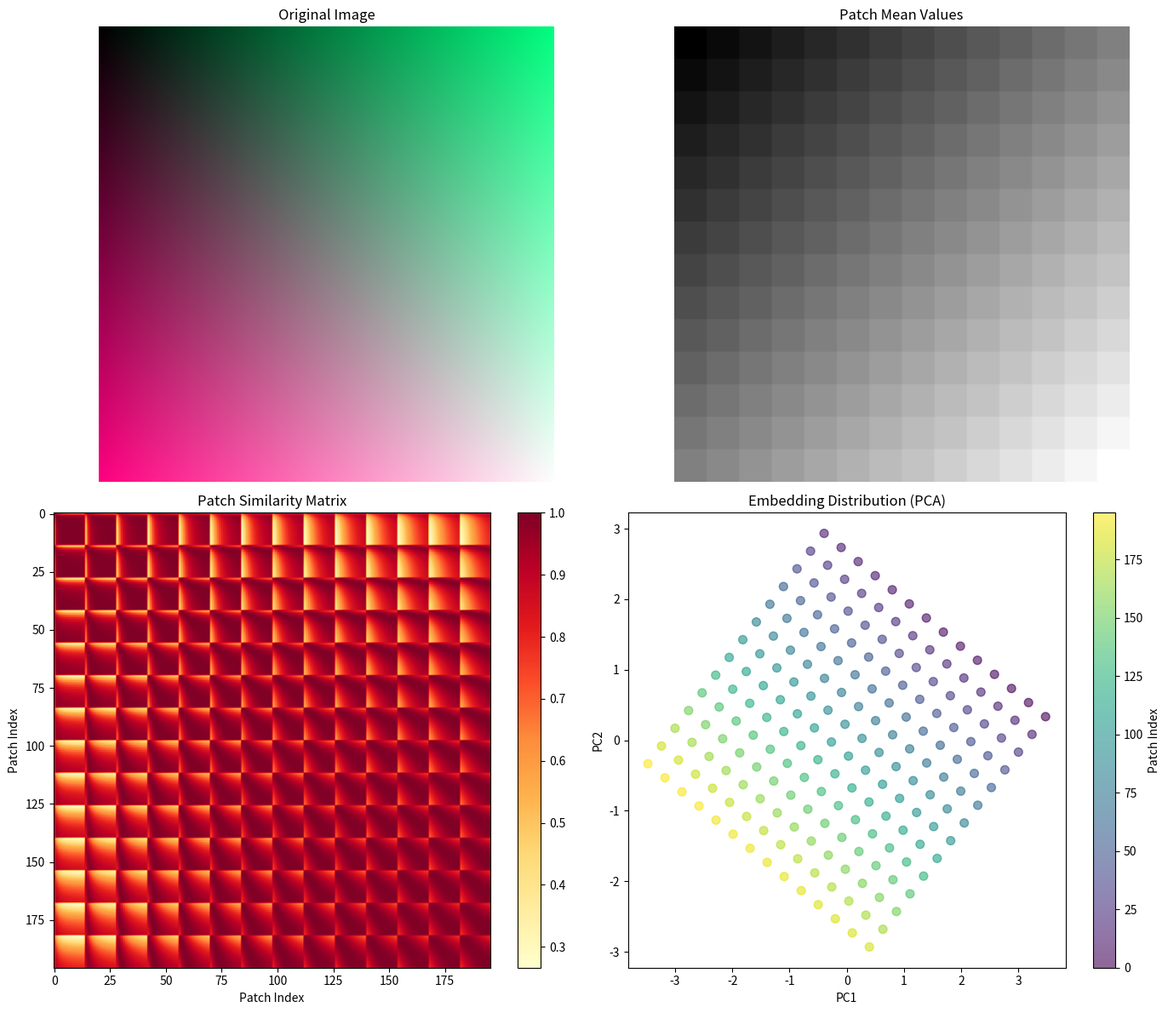

Here is the Python script that generated this plot: (Note: this script raises an exception after producing the figure.)
"""
实验8.1：ViT Patches
对应章节：第8章 - 视觉与多模态（ViT）
目标：ViT的patch embedding可视化
"""

import numpy as np
import matplotlib.pyplot as plt

plt.rcParams["font.family"] = "sans-serif"
plt.rcParams["axes.unicode_minus"] = False

# ============ 配置 ============
np.random.seed(42)
IMG_SIZE = 224
PATCH_SIZE = 16
D_MODEL = 768
NUM_PATCHES = (IMG_SIZE // PATCH_SIZE) ** 2

# ============ 核心逻辑 ============
def create_patches(image, patch_size):
    """
    将图像分割成patches
    image: (H, W, C)
    返回: (num_patches, patch_size*patch_size*C)
    """
    H, W, C = image.shape
    num_patches_h = H // patch_size
    num_patches_w = W // patch_size

    patches = []
    for i in range(num_patches_h):
        for j in range(num_patches_w):
            patch = image[i*patch_size:(i+1)*patch_size,
                         j*patch_size:(j+1)*patch_size, :]
            patches.append(patch.flatten())

    return np.array(patches)

def patch_embedding(patches, d_model):
    """
    将patches投射到d_model维度
    patches: (num_patches, patch_dim)
    返回: (num_patches, d_model)
    """
    patch_dim = patches.shape[1]
    W = np.random.randn(patch_dim, d_model) * 0.01
    embeddings = patches @ W
    return embeddings

# 生成合成图像（简单的梯度图）
image = np.zeros((IMG_SIZE, IMG_SIZE, 3))
for i in range(IMG_SIZE):
    for j in range(IMG_SIZE):
        image[i, j, 0] = i / IMG_SIZE  # R通道：垂直梯度
        image[i, j, 1] = j / IMG_SIZE  # G通道：水平梯度
        image[i, j, 2] = (i + j) / (2 * IMG_SIZE)  # B通道：对角梯度

# 提取patches
patches = create_patches(image, PATCH_SIZE)
print(f"Patches形状: {patches.shape}")

# 计算patch embeddings
embeddings = patch_embedding(patches, D_MODEL)

# 计算patch之间的相似度
patch_similarity = patches @ patches.T / (np.linalg.norm(patches, axis=1, keepdims=True) *
                                          np.linalg.norm(patches, axis=1, keepdims=True).T + 1e-8)

# ============ 结果输出 ============
print("=" * 70)
print("ViT Patches 可视化")
print("=" * 70)
print(f"图像大小: {IMG_SIZE}x{IMG_SIZE}")
print(f"Patch大小: {PATCH_SIZE}x{PATCH_SIZE}")
print(f"Patch数量: {NUM_PATCHES}")
print(f"Patch维度: {patches.shape[1]}")
print(f"Embedding维度: {D_MODEL}")
print()

print("Patch统计:")
print("-" * 70)
print(f"Patch范围: [{patches.min():.4f}, {patches.max():.4f}]")
print(f"Patch均值: {patches.mean():.4f}")
print(f"Patch方差: {patches.var():.4f}")
print()

print("Embedding统计:")
print("-" * 70)
print(f"Embedding范围: [{embeddings.min():.4f}, {embeddings.max():.4f}]")
print(f"Embedding均值: {embeddings.mean():.4f}")
print(f"Embedding方差: {embeddings.var():.4f}")
print()

print("Patch相似度统计:")
print("-" * 70)
print(f"相似度范围: [{patch_similarity.min():.4f}, {patch_similarity.max():.4f}]")
print(f"相似度均值: {patch_similarity.mean():.4f}")
print()

print("=" * 70)

# ============ 可视化 ============
fig, axes = plt.subplots(2, 2, figsize=(14, 12))

# 1. 原始图像
ax = axes[0, 0]
ax.imshow(image)
ax.set_title('Original Image')
ax.axis('off')

# 2. Patch网格
ax = axes[0, 1]
grid = np.zeros((IMG_SIZE, IMG_SIZE))
for idx, patch in enumerate(patches):
    i = idx // (IMG_SIZE // PATCH_SIZE)
    j = idx % (IMG_SIZE // PATCH_SIZE)
    patch_mean = patch.mean()
    grid[i*PATCH_SIZE:(i+1)*PATCH_SIZE, j*PATCH_SIZE:(j+1)*PATCH_SIZE] = patch_mean
ax.imshow(grid, cmap='gray')
ax.set_title('Patch Mean Values')
ax.axis('off')

# 3. Patch相似度热力图
ax = axes[1, 0]
im = ax.imshow(patch_similarity, cmap='YlOrRd', aspect='auto')
ax.set_xlabel('Patch Index')
ax.set_ylabel('Patch Index')
ax.set_title('Patch Similarity Matrix')
plt.colorbar(im, ax=ax)

# 4. Embedding分布（PCA投影）
ax = axes[1, 1]
# 简单的PCA投影到2D
mean = embeddings.mean(axis=0)
centered = embeddings - mean
U, S, Vt = np.linalg.svd(centered.T @ centered, full_matrices=False)
proj = centered @ U[:, :2]

scatter = ax.scatter(proj[:, 0], proj[:, 1], c=np.arange(NUM_PATCHES),
                     cmap='viridis', s=50, alpha=0.6)
ax.set_xlabel('PC1')
ax.set_ylabel('PC2')
ax.set_title('Embedding Distribution (PCA)')
plt.colorbar(scatter, ax=ax, label='Patch Index')

plt.tight_layout()
plt.savefig('assets/ch08_vit_patches.png', dpi=100, bbox_inches='tight')
print("图表已保存到: assets/ch08_vit_patches.png")
